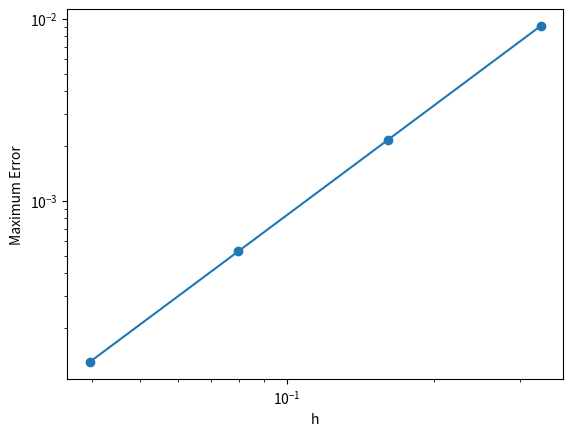

This figure's Python source:
"""
Solve -u'' = f using finite difference
"""
from numpy import pi, sin, linspace, zeros, ones, abs
import matplotlib.pyplot as plt

# RHS function
def f(x):
    return sin(x)

# exact solution
def uexact(x):
    return sin(x)

# Solve using Thomas Tridiagonal algorithm
# A x = f
def solve(f):
    n = len(f)
    # construct LU decomposition
    a = 2.0*ones(n)
    b =-1.0*ones(n)
    c =-1.0*ones(n)
    for i in range(1,n):
        b[i] = b[i]/a[i-1]
        a[i] = a[i] - b[i]*c[i-1]
    # solution begins
    x = zeros(n)
    # solve L y = f
    x[0] = f[0]
    for i in range(1,n):
        x[i] = f[i] - b[i]*x[i-1]
    # solve U x = y
    x[-1] = x[-1]/a[-1]
    for i in range(n-2,-1,-1):
        x[i] = (x[i] - c[i]*x[i+1])/a[i]
    return x

# Solve the problem and compute error norm
def error(n):
    xmin, xmax = 0.0, 2.0*pi
    h = (xmax - xmin)/(n - 1)

    x = linspace(xmin,xmax,n)
    u = zeros(n)
    # BC for first and last points
    u[0]  = uexact(x[0])
    u[-1] = uexact(x[-1])

    b = h**2 * f(x[1:-1])
    b[0]  += u[0]
    b[-1] += u[-1]
    u[1:-1] = solve(b)
    return h, abs(uexact(x)-u).max()


h = []; err = []
for n in [20,40,80,160]:
    h1, err1 = error(n)
    h.append(h1); err.append(err1)

plt.loglog(h, err, 'o-')
plt.xlabel('h')
plt.ylabel('Maximum Error')
plt.show()
